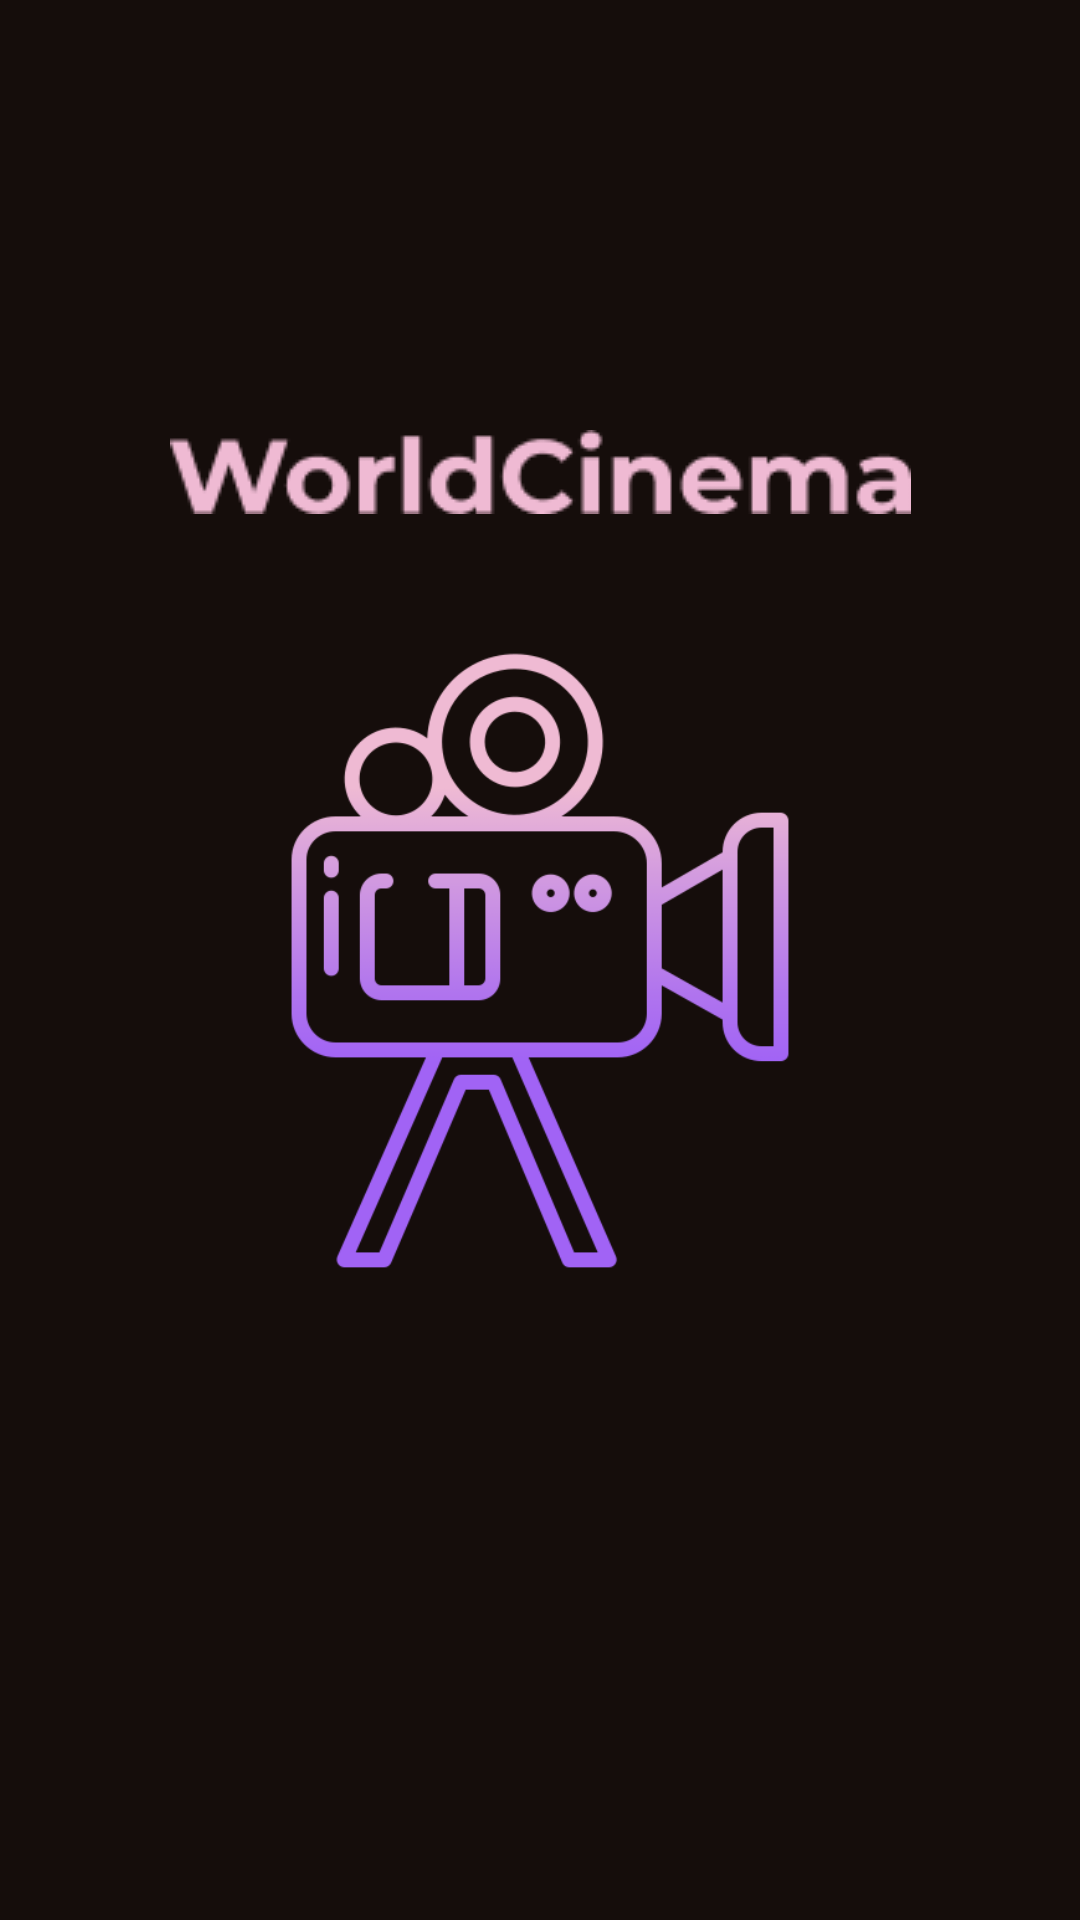

Reconstruct the res/layout file that produces this screen, plus the resources it refers to.
<!-- AndroidManifest.xml: application theme AppTheme -->
<!-- res/layout/activity_launch_screen.xml -->
<?xml version="1.0" encoding="utf-8"?>
<androidx.constraintlayout.widget.ConstraintLayout xmlns:android="http://schemas.android.com/apk/res/android"
    xmlns:app="http://schemas.android.com/apk/res-auto"
    xmlns:tools="http://schemas.android.com/tools"
    android:layout_width="match_parent"
    android:layout_height="match_parent"
    android:background="@color/PrimaryBlack"
    tools:context=".entity.screens.LaunchScreen">

    <ImageView
        android:id="@+id/imageView"
        android:layout_width="212dp"
        android:layout_height="219dp"
        app:layout_constraintBottom_toBottomOf="parent"
        app:layout_constraintEnd_toEndOf="parent"
        app:layout_constraintStart_toStartOf="parent"
        app:layout_constraintTop_toTopOf="parent"
        app:srcCompat="@drawable/video_camera" />

    <ImageView
        android:id="@+id/imageView2"
        android:layout_width="wrap_content"
        android:layout_height="wrap_content"
        app:layout_constraintBottom_toTopOf="@+id/imageView"
        app:layout_constraintEnd_toEndOf="parent"
        app:layout_constraintStart_toStartOf="parent"
        app:layout_constraintTop_toTopOf="parent"
        app:layout_constraintVertical_bias="0.785"
        app:srcCompat="@drawable/worldcinema" />
</androidx.constraintlayout.widget.ConstraintLayout>
<!-- resources referenced by this layout -->
<resources>
  <color name="PrimaryBlack">#150D0B</color>
  <!-- drawable video_camera: png bitmap (drawable, 32024 bytes) -->
  <!-- drawable worldcinema: png bitmap (drawable, 3862 bytes) -->
  <style name="AppTheme" parent="Theme.AppCompat.Light.DarkActionBar">
          
          <item name="colorPrimary">@color/colorPrimary</item>
          <item name="colorPrimaryDark">@color/PrimaryBlack</item>
          <item name="colorAccent">@color/colorAccent</item>
      </style>
  <color name="colorPrimary">#6200EE</color>
  <color name="colorAccent">#03DAC5</color>
</resources>
